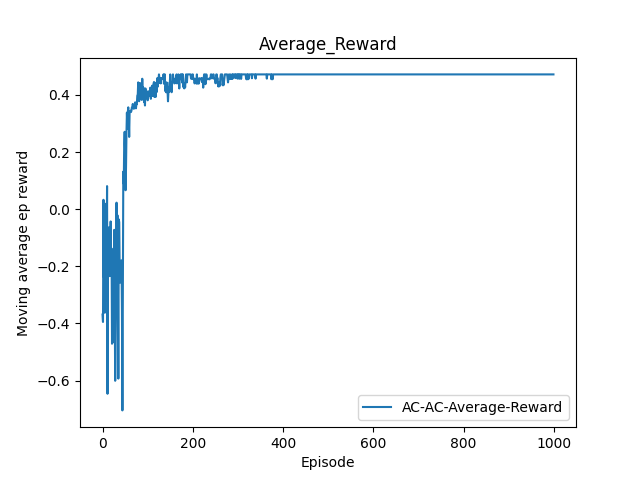

The table this chart was drawn from, first rows:
Index, Average_Reward
0, -0.369
1, -0.395
2, 0.03274
3, -0.2383
4, -0.02918
5, -0.3627
6, -0.1534
7, -0.3217
8, 0.01931
9, -0.2152
10, 0.0806
11, -0.6464
12, -0.1372
13, -0.2121
14, -0.0639
15, -0.1552
16, -0.2346
17, -0.1364
18, -0.04311
19, -0.2154
20, -0.1377
21, -0.4712
22, -0.184
23, -0.4664
24, -0.1639
25, -0.2281
26, -0.07248
27, -0.3521
28, -0.601
29, -0.4631
30, -0.3437
31, 0.02268
32, -0.2631
33, -0.02132
34, -0.2529
35, -0.5933
36, -0.03595
37, -0.04613
38, -0.2265
39, -0.2572
40, -0.1863
41, -0.1809
42, -0.1793
43, -0.359
44, -0.7047
45, -0.2594
46, 0.1311
47, 0.08872
48, 0.2284
49, 0.2707
50, 0.202
51, 0.06617
52, 0.1457
53, 0.2671
54, 0.3379
55, 0.2825
56, 0.3399
57, 0.3564
58, 0.3199
59, 0.2529
... 940 more rows
